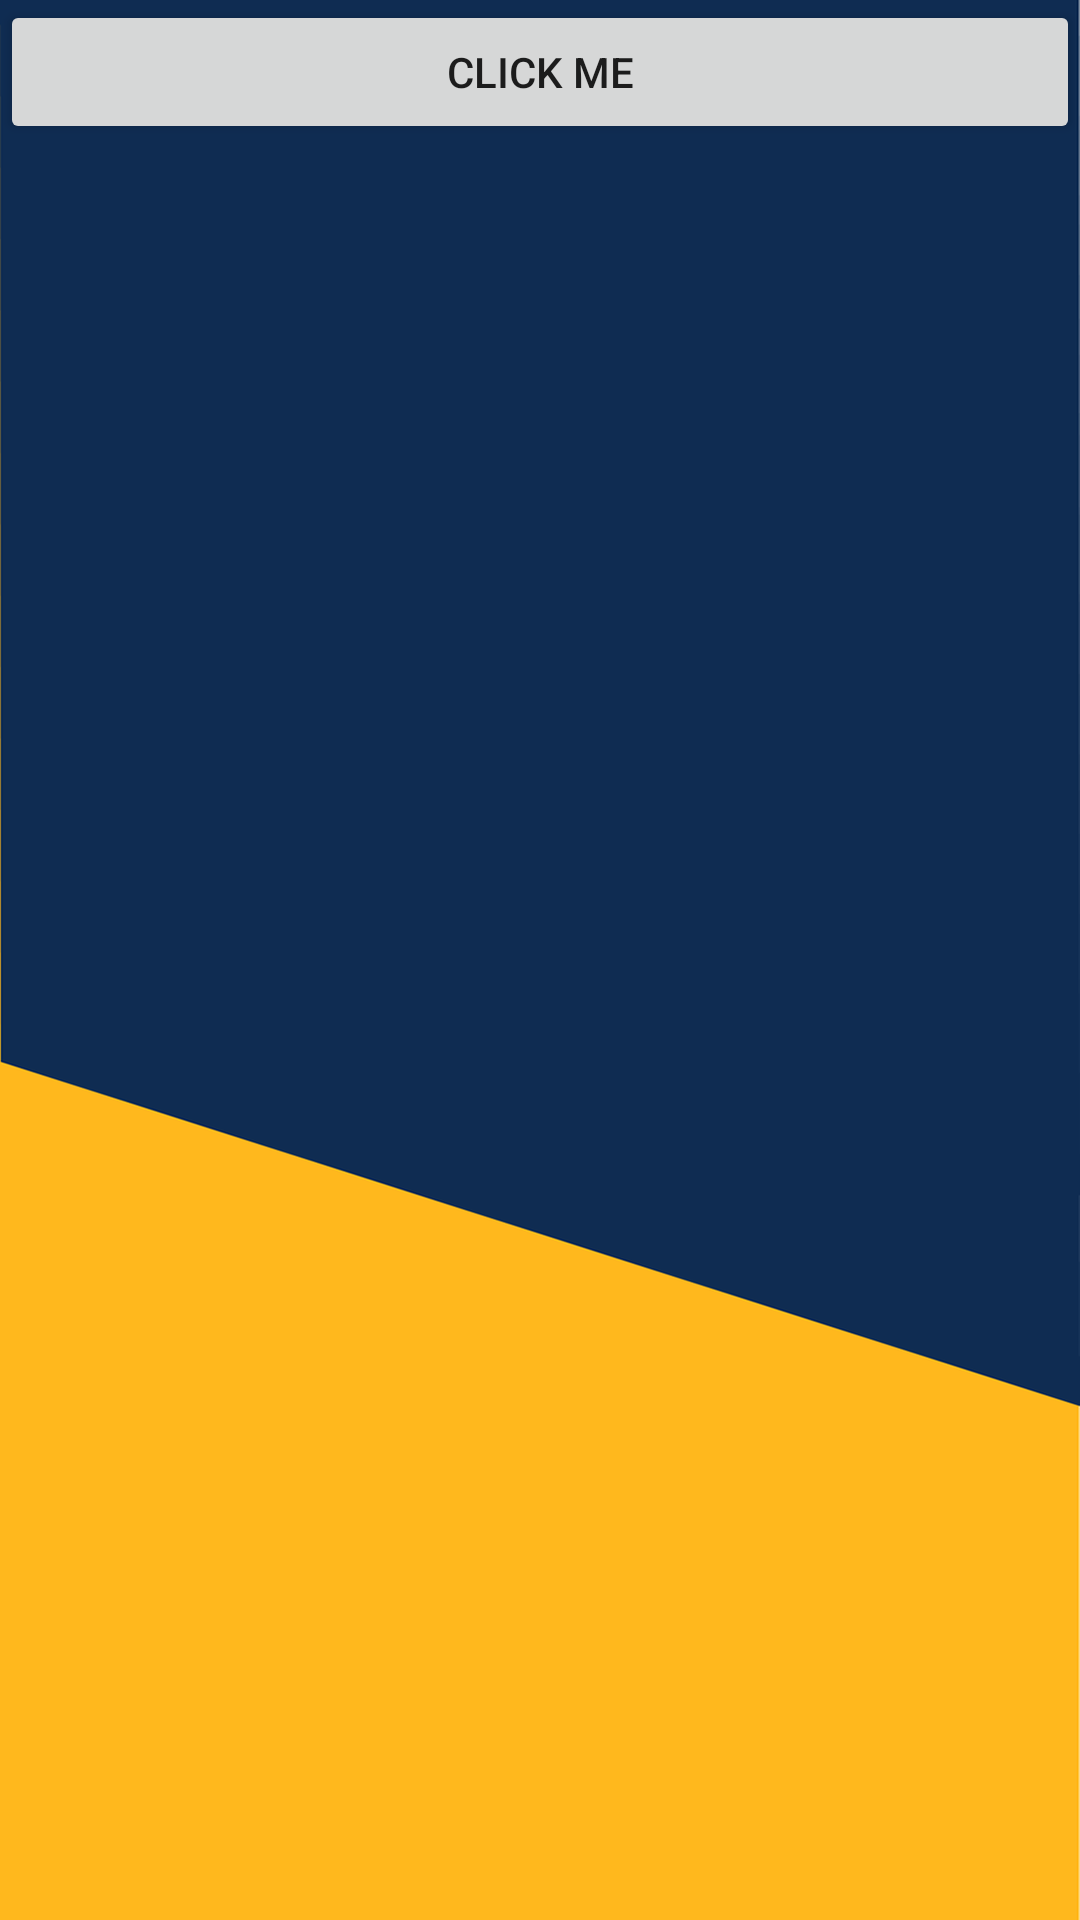

Write the Android layout XML for this screen, with the resource values it uses.
<!-- AndroidManifest.xml: application theme NoActionBar -->
<!-- res/layout/activity_question.xml -->
<?xml version="1.0" encoding="utf-8"?>
<RelativeLayout xmlns:android="http://schemas.android.com/apk/res/android"
    xmlns:app="http://schemas.android.com/apk/res-auto"
    xmlns:tools="http://schemas.android.com/tools"
    android:layout_width="match_parent"
    android:layout_height="match_parent"
    android:background="@drawable/background"
    tools:context="com.algamil.thetester.views.activities.QuestionActivity">


    <com.google.android.material.tabs.TabLayout
        android:layout_width="match_parent"
        android:layout_height="wrap_content"
        app:tabMode="scrollable"
        android:id="@+id/tabs"
        app:tabTextColor="@color/white"
        app:tabBackground="@color/colorPrimary"
        app:tabSelectedTextColor="@color/colorAccent"
        />

    <androidx.viewpager.widget.ViewPager
        android:layout_width="match_parent"
        android:layout_height="match_parent"
        android:id="@+id/vp_quetsion"
        android:layout_below="@+id/tabs"
        />

    <com.google.android.material.floatingactionbutton.FloatingActionButton
        android:tooltipText="@string/next"
        android:layout_alignParentBottom="true"
        android:id="@+id/fab_next"
        android:layout_toRightOf="@+id/fab_previous"
        android:src="@drawable/right"
        style="@style/fab_style" />

    <com.google.android.material.floatingactionbutton.FloatingActionButton
        android:tooltipText="@string/previous"
        android:layout_alignParentBottom="true"
        android:id="@+id/fab_previous"
        android:src="@drawable/left"
        style="@style/fab_style" />

    <Button
        android:layout_width="match_parent"
        android:layout_height="wrap_content"
        android:text="click me"
        android:onClick="hello"
        />

</RelativeLayout>
<!-- resources referenced by this layout -->
<resources>
  <color name="colorAccent">#5C6BC0</color>
  <color name="colorPrimary">#303F9F</color>
  <color name="white">#ffffff</color>
  <!-- drawable background: png bitmap (drawable-hdpi, 11197 bytes) -->
  <!-- drawable left: png bitmap (drawable-hdpi, 544 bytes) -->
  <!-- drawable right: png bitmap (drawable-hdpi, 527 bytes) -->
  <string name="next">next</string>
  <style name="NoActionBar" parent="Theme.AppCompat.Light.NoActionBar">
          
          <item name="colorPrimary">@color/colorPrimary</item>
          <item name="colorPrimaryDark">@color/colorPrimaryDark</item>
          <item name="colorAccent">@color/colorAccent</item>
      </style>
  <color name="colorPrimaryDark">#1A237E</color>
</resources>
